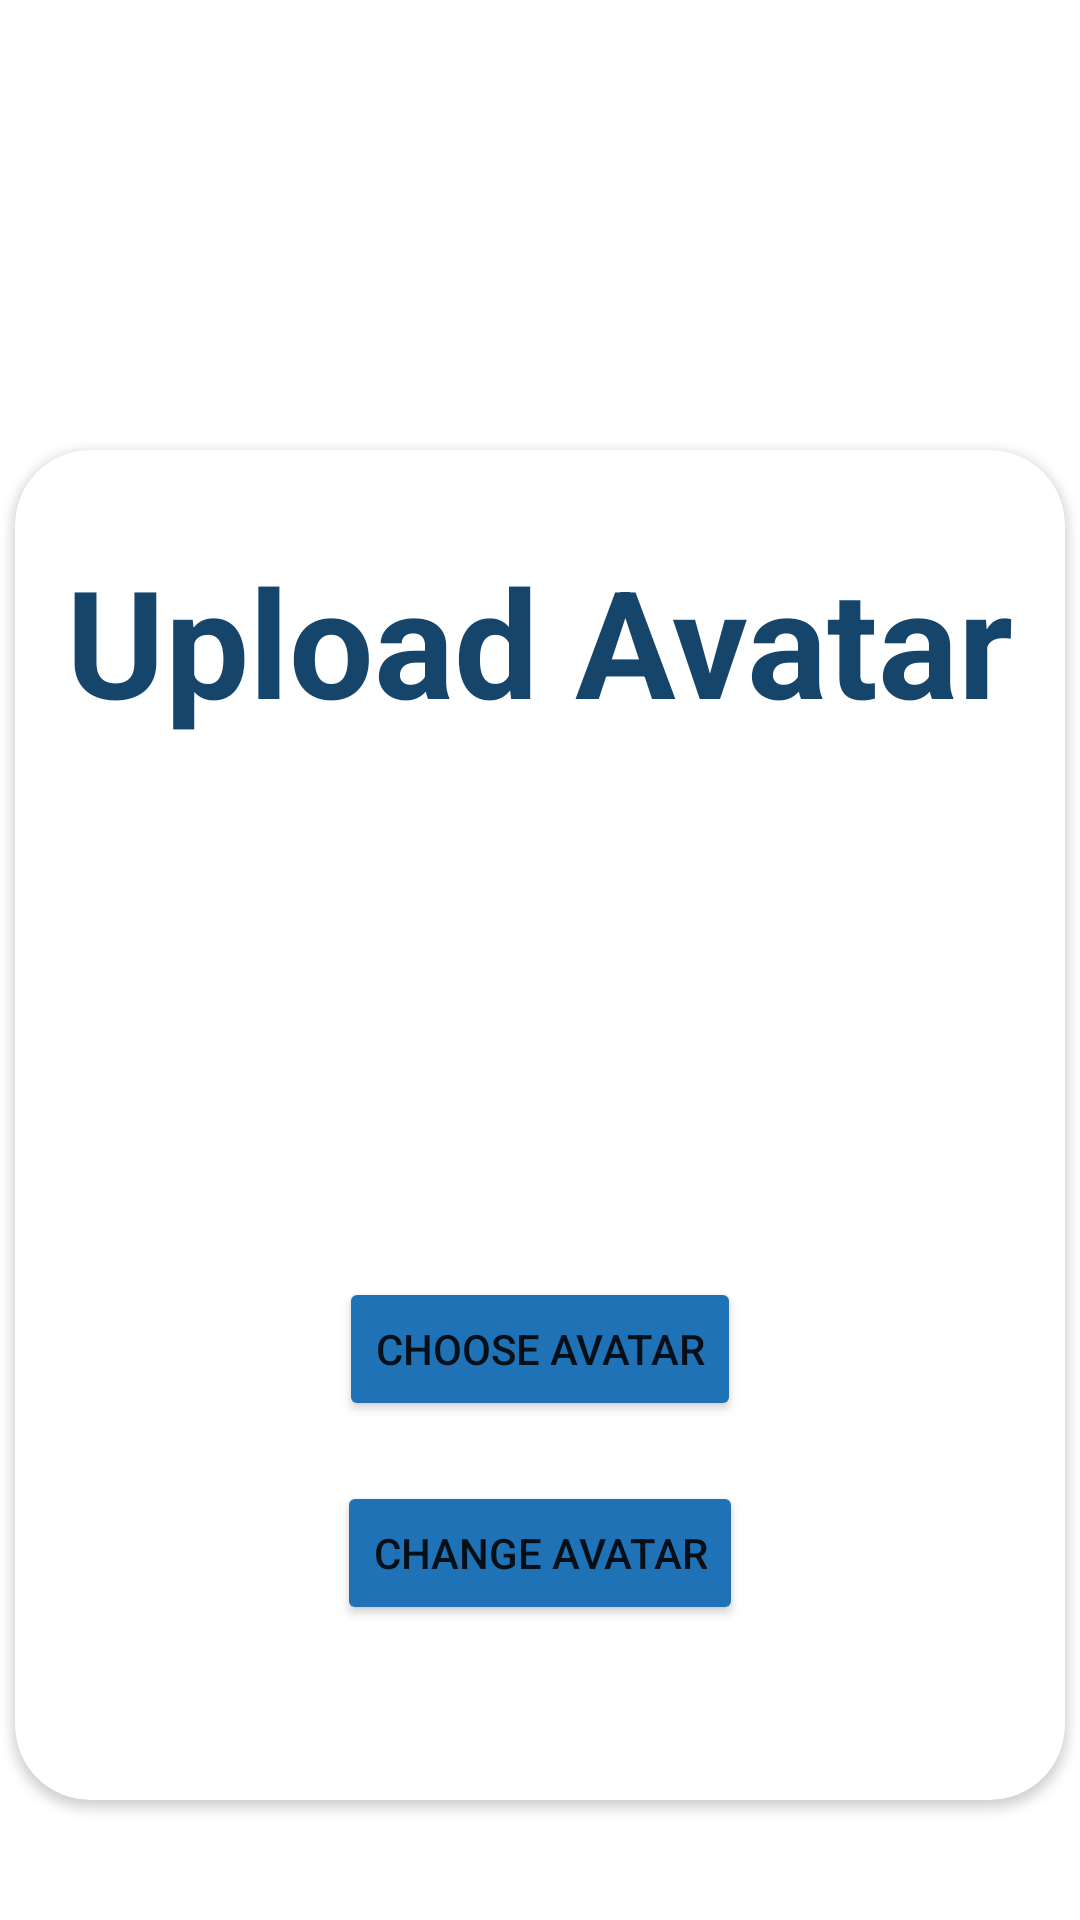

Android layout source for this screen:
<!-- AndroidManifest.xml: application theme Theme.HealthWise_Project -->
<!-- res/layout/activity_upload_user_avatar1.xml -->
<?xml version="1.0" encoding="utf-8"?>
<androidx.constraintlayout.widget.ConstraintLayout xmlns:android="http://schemas.android.com/apk/res/android"
    xmlns:app="http://schemas.android.com/apk/res-auto"
    xmlns:tools="http://schemas.android.com/tools"
    android:layout_width="match_parent"
    android:layout_height="match_parent"
    android:background="@drawable/hilltops_mountains"
    tools:context=".Controller.UploadUserAvatar1">
    <LinearLayout
        android:layout_width="match_parent"
        android:layout_height="match_parent"
        android:orientation="vertical"
        >

        <androidx.cardview.widget.CardView
            android:layout_width="350sp"
            android:layout_height="450sp"
            android:layout_gravity="center"
            android:layout_marginTop="150sp"
            app:cardCornerRadius="25dp"
            >

            <LinearLayout
                android:layout_width="match_parent"
                android:layout_height="match_parent"
                android:orientation="vertical">

                <TextView
                    android:id="@+id/textView5"
                    android:layout_width="wrap_content"
                    android:layout_height="wrap_content"
                    android:layout_gravity="center"
                    android:layout_marginTop="30sp"
                    android:text="Upload Avatar"
                    android:textColor="@color/deep_blue"
                    android:textSize="50sp"
                    android:textStyle="bold" />

                <ImageView
                    android:id="@+id/imgAvatar"
                    android:layout_width="200dp"
                    android:layout_height="159dp"
                    android:layout_gravity="center"
                    android:src="@drawable/baseline_account_circle_24" />

                <Button
                    android:id="@+id/btnChooseAvatar"
                    android:layout_width="wrap_content"
                    android:layout_height="wrap_content"
                    android:layout_gravity="center"
                    android:layout_marginTop="20sp"
                    android:layout_marginBottom="20sp"
                    android:backgroundTint="@color/dark_blue"
                    android:text="Choose Avatar" />

                <Button
                    android:id="@+id/btnChangeAvatar"
                    android:layout_width="wrap_content"
                    android:layout_height="wrap_content"
                    android:layout_gravity="center"
                    android:backgroundTint="@color/dark_blue"
                    android:text="Change Avatar" />
            </LinearLayout>

        </androidx.cardview.widget.CardView>


    </LinearLayout>
</androidx.constraintlayout.widget.ConstraintLayout>
<!-- resources referenced by this layout -->
<resources>
  <color name="dark_blue">#1F72B5</color>
  <color name="deep_blue">#16456C</color>
  <style name="Theme.HealthWise_Project" parent="Base.Theme.HealthWise_Project" />
  <style name="Base.Theme.HealthWise_Project" parent="Theme.MaterialComponents.DayNight.DarkActionBar">
          
          
      </style>
</resources>
